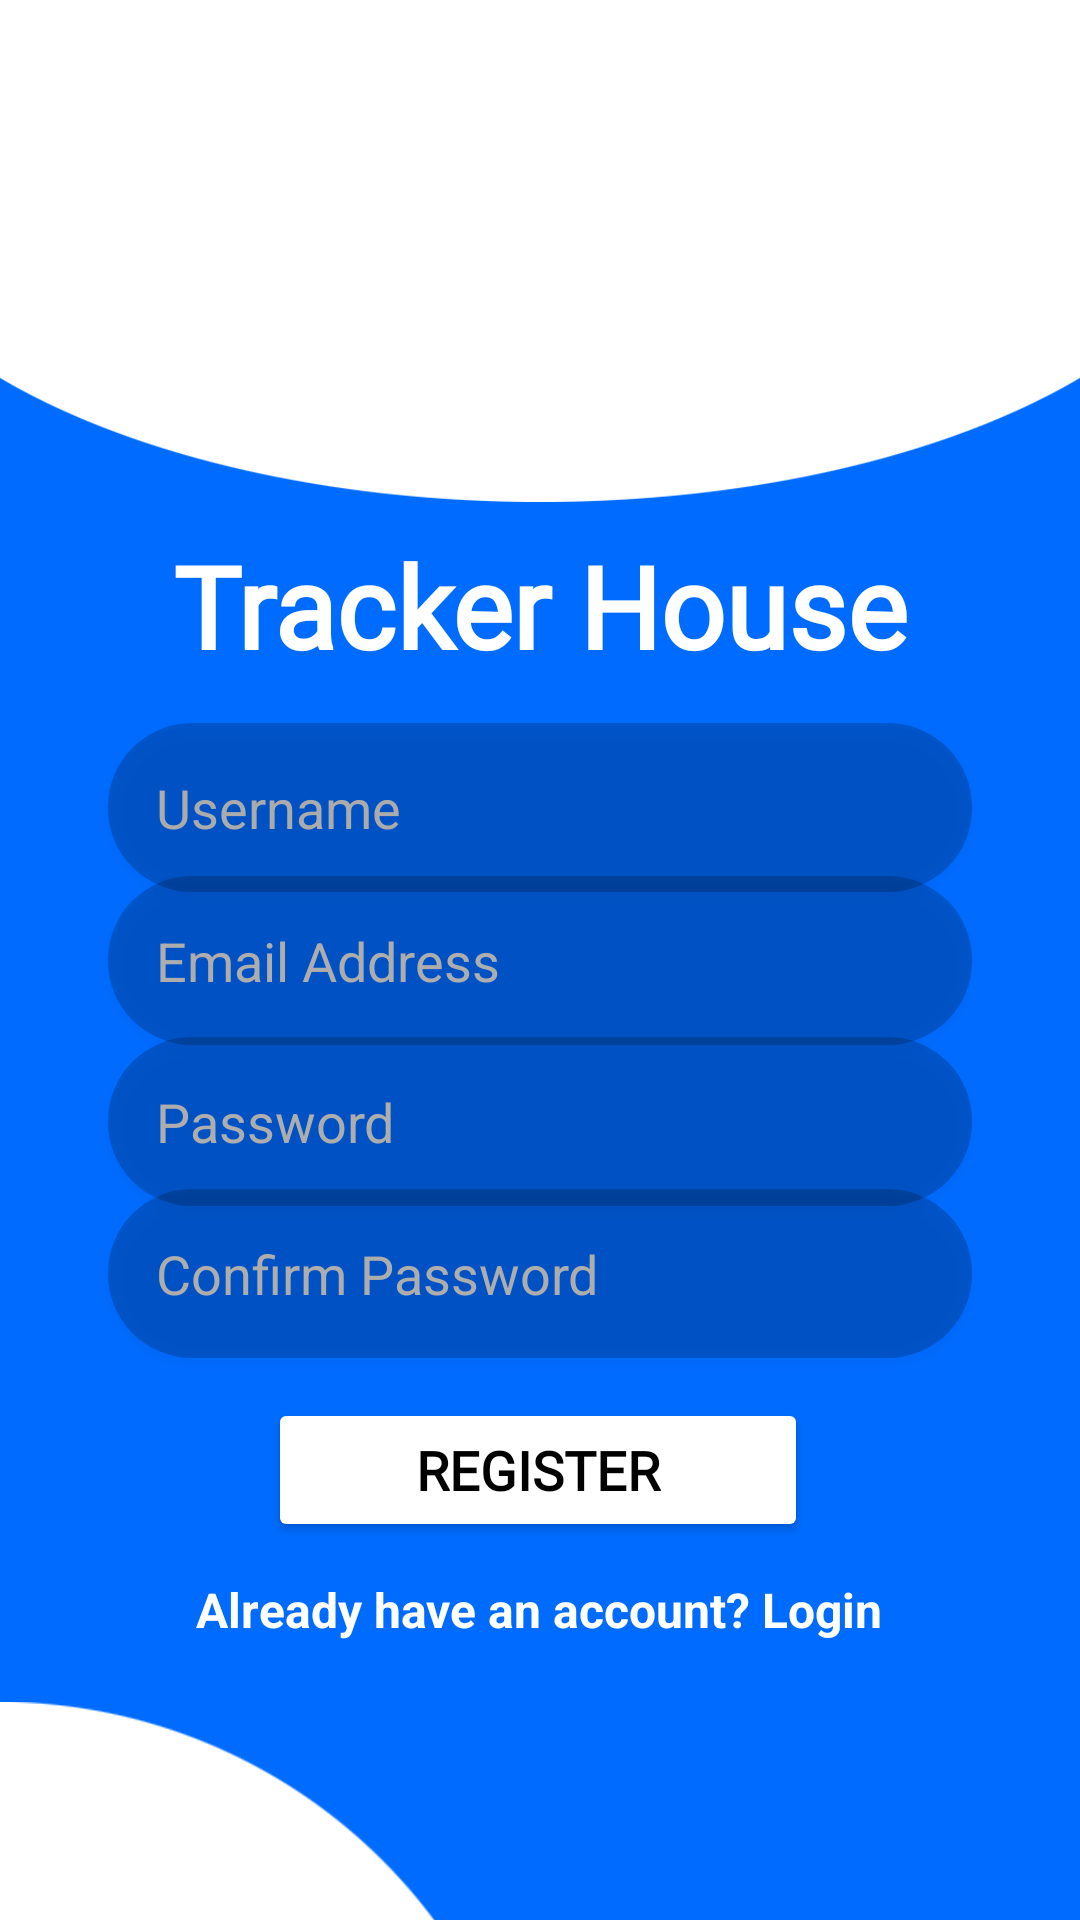

Here is an Android app screen rendered from its layout file. Give the layout XML and the strings, colors and styles it references.
<!-- AndroidManifest.xml: application theme Theme.TrackerHouse -->
<!-- res/layout/activity_register.xml -->
<?xml version="1.0" encoding="utf-8"?>
<androidx.constraintlayout.widget.ConstraintLayout xmlns:android="http://schemas.android.com/apk/res/android"
    xmlns:app="http://schemas.android.com/apk/res-auto"
    xmlns:tools="http://schemas.android.com/tools"
    android:id="@+id/main"
    android:layout_width="match_parent"
    android:layout_height="match_parent"
    tools:context=".RegisterActivity">

    <ImageView
        android:id="@+id/backgroundImage"
        android:layout_width="0dp"
        android:layout_height="0dp"
        android:scaleType="centerCrop"
        android:src="@drawable/loginregisterbackground"
        app:layout_constraintTop_toTopOf="parent"
        app:layout_constraintBottom_toBottomOf="parent"
        app:layout_constraintStart_toStartOf="parent"
        app:layout_constraintEnd_toEndOf="parent" />

    <ImageView
        android:id="@+id/imageView"
        android:layout_width="341dp"
        android:layout_height="212dp"
        app:layout_constraintBottom_toBottomOf="parent"
        app:layout_constraintEnd_toEndOf="parent"
        app:layout_constraintStart_toStartOf="parent"
        app:layout_constraintTop_toTopOf="@+id/backgroundImage"
        app:layout_constraintVertical_bias="0.022"
        app:srcCompat="@drawable/logo1" />

    <TextView
        android:id="@+id/appName"
        android:layout_width="wrap_content"
        android:layout_height="wrap_content"
        android:fontFamily="@font/irish_grover"
        android:text="Tracker House"
        android:textColor="#FFFFFF"
        android:textSize="38sp"
        android:textStyle="bold"
        app:layout_constraintBottom_toBottomOf="parent"
        app:layout_constraintEnd_toEndOf="parent"
        app:layout_constraintStart_toStartOf="parent"
        app:layout_constraintTop_toTopOf="@+id/backgroundImage"
        app:layout_constraintVertical_bias="0.299" />

    <EditText
        android:id="@+id/Username_input"
        android:layout_width="0dp"
        android:layout_height="wrap_content"
        android:background="@drawable/edittext_background"
        android:elevation="2dp"
        android:hint="Username"
        android:inputType="text"
        android:padding="16dp"
        android:textColor="#C8C6C6"
        android:textColorHint="#ABABAB"
        app:layout_constraintBottom_toBottomOf="@+id/backgroundImage"
        app:layout_constraintEnd_toEndOf="parent"
        app:layout_constraintStart_toStartOf="parent"
        app:layout_constraintTop_toTopOf="parent"
        app:layout_constraintVertical_bias="0.413"
        app:layout_constraintWidth_percent="0.8" />

    <EditText
        android:id="@+id/email_input"
        android:layout_width="0dp"
        android:layout_height="wrap_content"
        android:background="@drawable/edittext_background"
        android:elevation="2dp"
        android:hint="Email Address"
        android:inputType="textEmailAddress"
        android:padding="16dp"
        android:textColor="#C8C6C6"
        android:textColorHint="#ADADAD"
        app:layout_constraintBottom_toBottomOf="parent"
        app:layout_constraintEnd_toEndOf="parent"
        app:layout_constraintStart_toStartOf="parent"
        app:layout_constraintTop_toTopOf="@+id/backgroundImage"
        app:layout_constraintWidth_percent="0.8" />

    <EditText
        android:id="@+id/password_input"
        android:layout_width="0dp"
        android:layout_height="wrap_content"
        android:background="@drawable/edittext_background"
        android:elevation="2dp"
        android:hint="Password"
        android:inputType="textPassword"
        android:padding="16dp"
        android:textColor="#C8C6C6"
        android:textColorHint="#ADADAD"
        app:layout_constraintBottom_toBottomOf="@+id/backgroundImage"
        app:layout_constraintEnd_toEndOf="parent"
        app:layout_constraintStart_toStartOf="parent"
        app:layout_constraintTop_toTopOf="parent"
        app:layout_constraintVertical_bias="0.592"
        app:layout_constraintWidth_percent="0.8" />

    <EditText
        android:id="@+id/confirmpassword_input"
        android:layout_width="0dp"
        android:layout_height="wrap_content"
        android:background="@drawable/edittext_background"
        android:elevation="2dp"
        android:hint="Confirm Password"
        android:inputType="textPassword"
        android:padding="16dp"
        android:textColor="#C8C6C6"
        android:textColorHint="#ADADAD"
        app:layout_constraintBottom_toBottomOf="@+id/backgroundImage"
        app:layout_constraintEnd_toEndOf="parent"
        app:layout_constraintStart_toStartOf="parent"
        app:layout_constraintTop_toTopOf="parent"
        app:layout_constraintVertical_bias="0.679"
        app:layout_constraintWidth_percent="0.8" />

    <Button
        android:id="@+id/register_btn"
        android:layout_width="0dp"
        android:layout_height="wrap_content"
        android:backgroundTint="@color/ic_launcher_background"
        android:fontFamily="@font/sourceserif4"
        android:text="Register"
        android:textColor="@color/black"
        android:textSize="18sp"
        android:textStyle="bold"
        app:layout_constraintBottom_toBottomOf="parent"
        app:layout_constraintEnd_toEndOf="parent"
        app:layout_constraintHorizontal_bias="0.497"
        app:layout_constraintStart_toStartOf="parent"
        app:layout_constraintTop_toTopOf="@+id/backgroundImage"
        app:layout_constraintVertical_bias="0.787"
        app:layout_constraintWidth_percent="0.5" />

    <TextView
        android:id="@+id/login_text"
        android:layout_width="wrap_content"
        android:layout_height="wrap_content"
        android:text="Already have an account? Login"
        android:textColor="#FFFFFF"
        android:textSize="16sp"
        android:textStyle="bold"
        app:layout_constraintBottom_toBottomOf="parent"
        app:layout_constraintEnd_toEndOf="parent"
        app:layout_constraintHorizontal_bias="0.497"
        app:layout_constraintStart_toStartOf="parent"
        app:layout_constraintTop_toTopOf="parent"
        app:layout_constraintVertical_bias="0.85" />

</androidx.constraintlayout.widget.ConstraintLayout>
<!-- resources referenced by this layout -->
<resources>
  <!-- drawable edittext_background (drawable) -->
  <shape xmlns:android="http://schemas.android.com/apk/res/android"
      android:shape="rectangle">
      <solid android:color="#33000000"/>
      <corners android:radius="28dp"/>
  </shape>
  <!-- drawable loginregisterbackground: jpg bitmap (drawable, 170612 bytes) -->
  <style name="Theme.TrackerHouse" parent="Base.Theme.TrackerHouse" />
  <style name="Base.Theme.TrackerHouse" parent="Theme.Material3.DayNight.NoActionBar">
          
          <item name="colorPrimary">@color/white</item>
      </style>
  <!-- not gathered from this repository: default colours our renderer supplied (Android Studio template values) -->
  <color name="black">#FF000000</color>
  <color name="white">#FFFFFFFF</color>
</resources>
